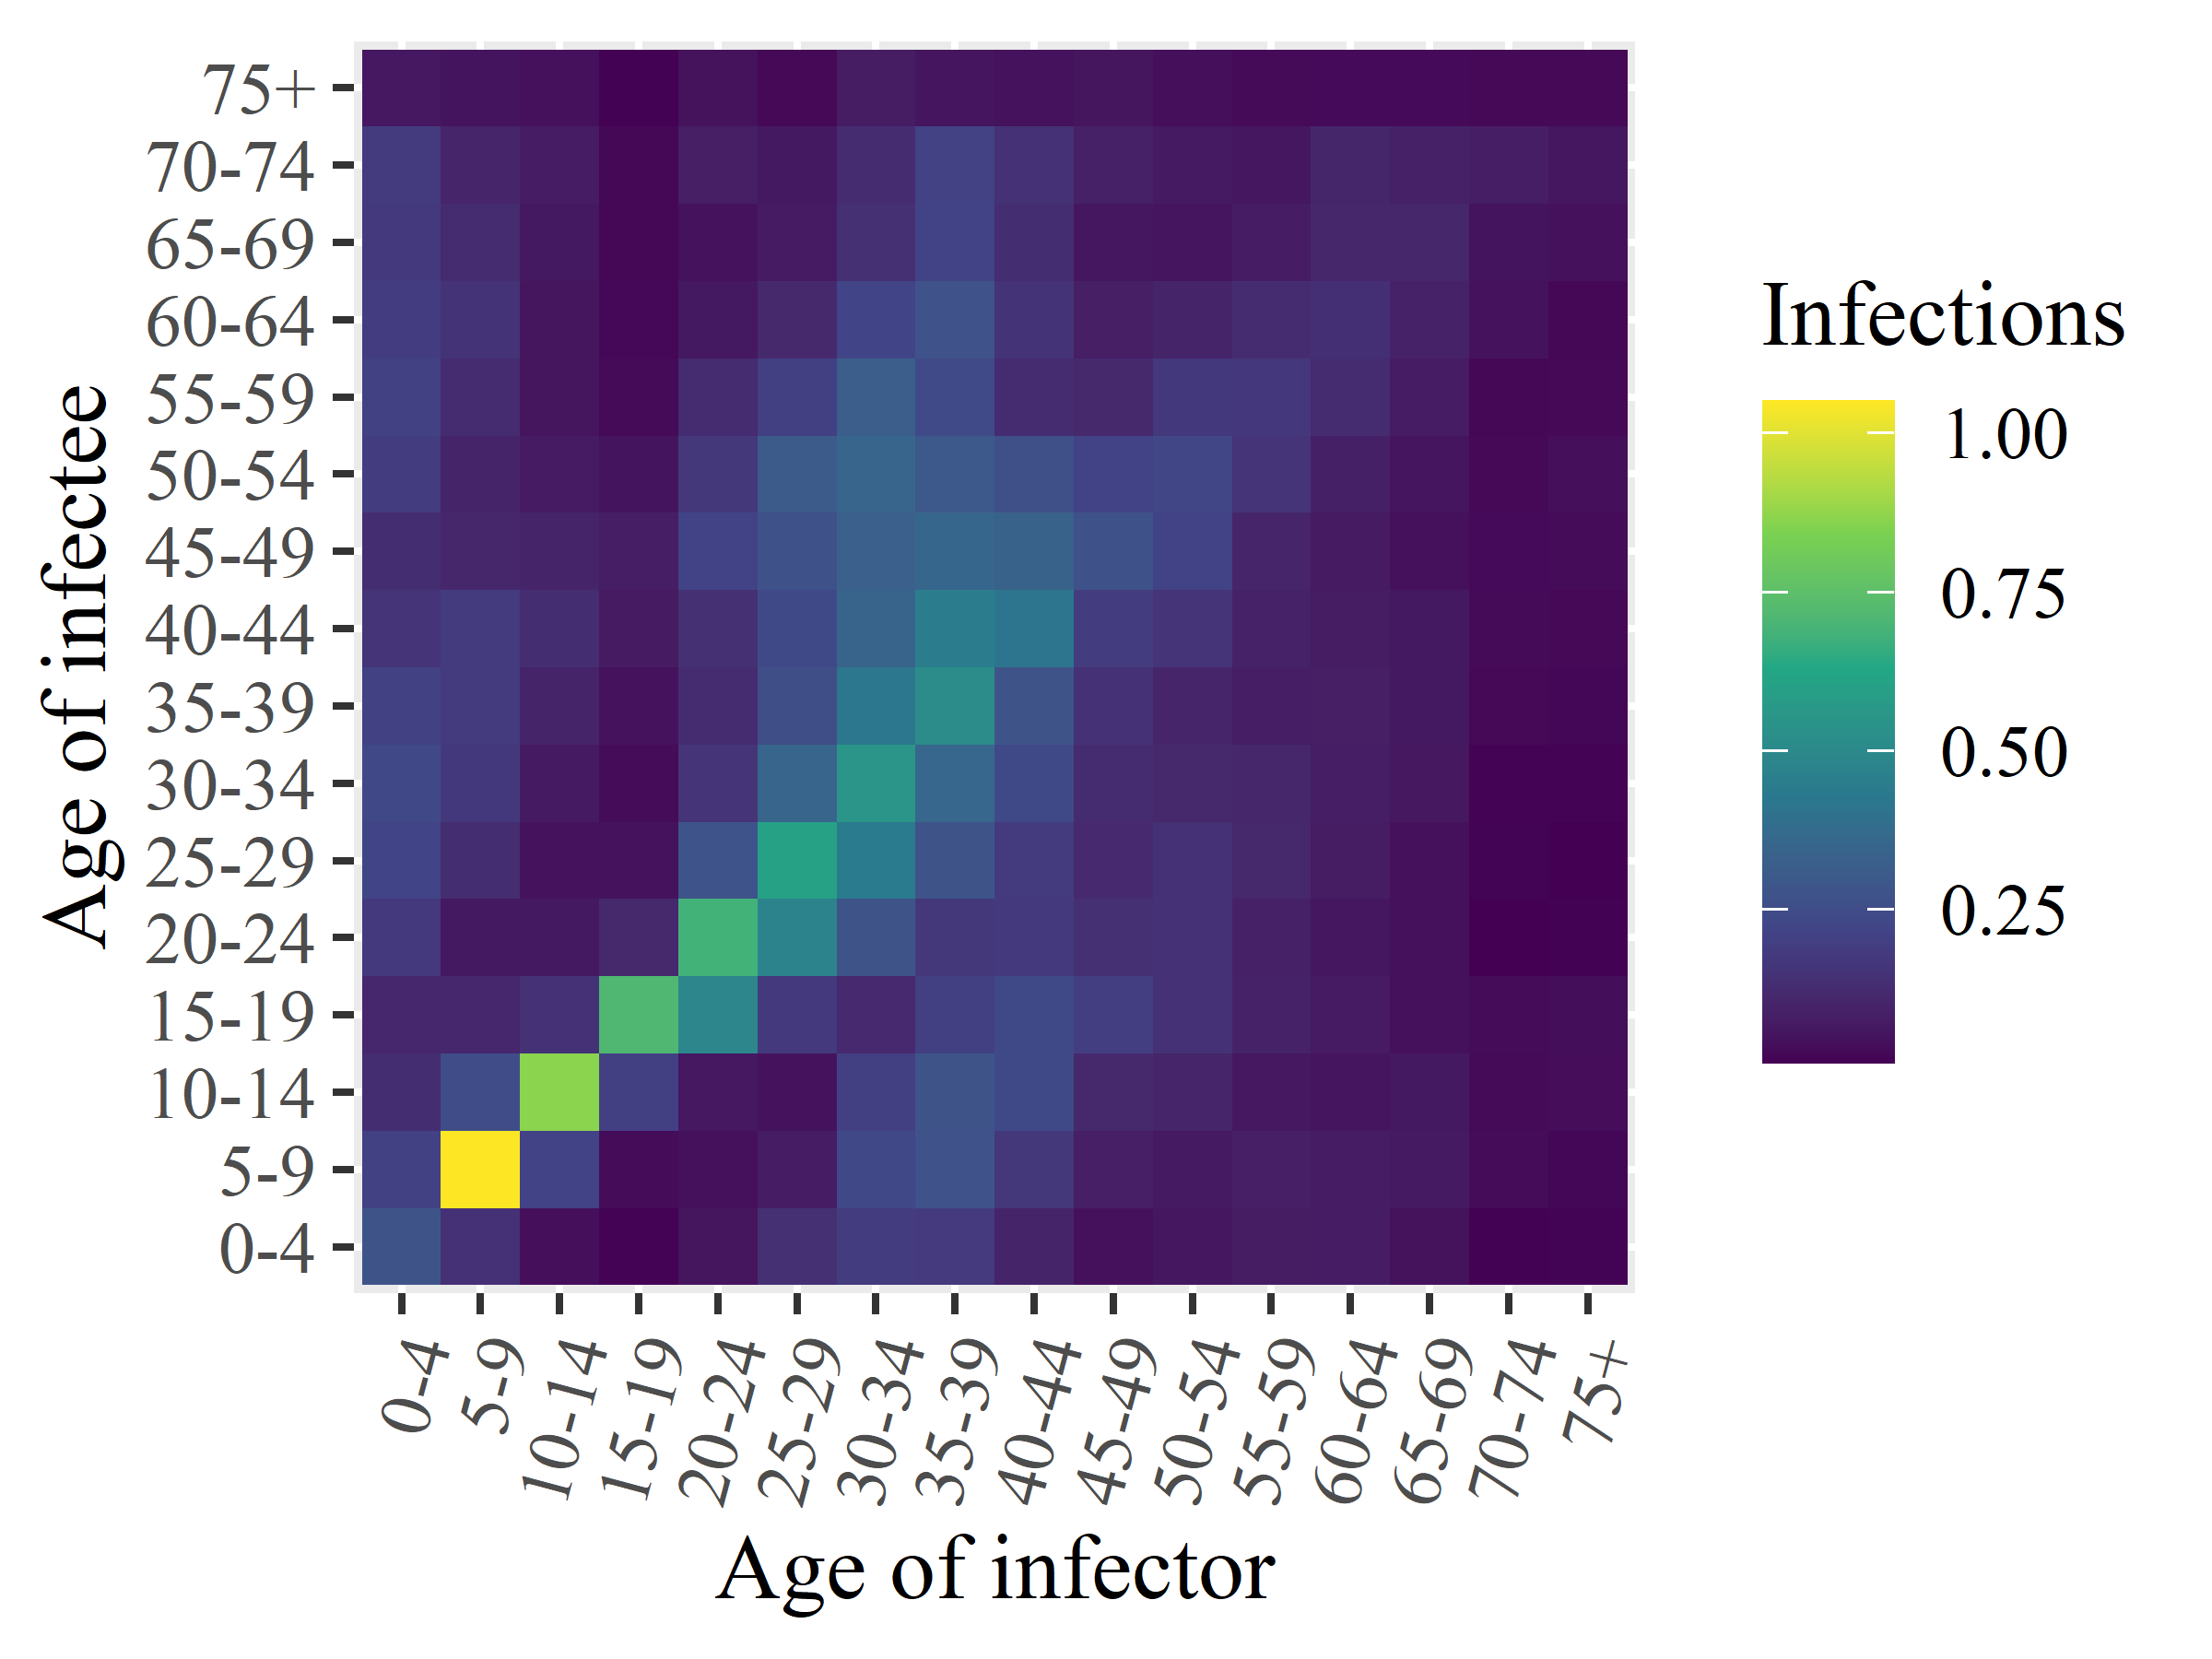

The table this chart was drawn from, first rows:
x1, x2, x3, x4, x5, x6, x7, x8, x9, x10, x11, x12, x13, x14, x15, x16
0.2814, 0.2055, 0.1326, 0.1113, 0.1747, 0.219, 0.2324, 0.2061, 0.1581, 0.1313, 0.19, 0.2051, 0.1884, 0.174, 0.1821, 0.06278
0.1463, 1.05, 0.2484, 0.1079, 0.06456, 0.1299, 0.1734, 0.1832, 0.1801, 0.1092, 0.09797, 0.127, 0.1521, 0.1254, 0.1042, 0.05153
0.03791, 0.2152, 0.8647, 0.1499, 0.06422, 0.04746, 0.06832, 0.099, 0.1301, 0.09875, 0.0717, 0.05315, 0.05226, 0.06357, 0.0781, 0.0424
0.01398, 0.03249, 0.2029, 0.7119, 0.1139, 0.04638, 0.03047, 0.04897, 0.06921, 0.07899, 0.04971, 0.0273, 0.02424, 0.02317, 0.02328, 0.01059
0.05328, 0.04374, 0.06218, 0.4876, 0.6838, 0.2767, 0.1578, 0.1257, 0.1401, 0.2147, 0.1703, 0.1234, 0.06367, 0.0452, 0.08154, 0.04459
0.1435, 0.07475, 0.04726, 0.1769, 0.4755, 0.6033, 0.3478, 0.2545, 0.2347, 0.2674, 0.3053, 0.1991, 0.115, 0.07086, 0.06394, 0.0263
0.1872, 0.2314, 0.2023, 0.1175, 0.2816, 0.4368, 0.5507, 0.4187, 0.3455, 0.3293, 0.3502, 0.3215, 0.2227, 0.1417, 0.1256, 0.07355
0.1777, 0.2733, 0.2802, 0.1975, 0.1698, 0.2813, 0.3562, 0.5128, 0.4474, 0.3529, 0.2964, 0.2419, 0.2729, 0.2127, 0.2081, 0.05482
0.09796, 0.1712, 0.2362, 0.2354, 0.1751, 0.1817, 0.238, 0.2815, 0.4119, 0.3369, 0.2625, 0.1279, 0.1535, 0.1292, 0.1447, 0.04522
0.04325, 0.0835, 0.1151, 0.1954, 0.1429, 0.1175, 0.1224, 0.1508, 0.1873, 0.2668, 0.2139, 0.1128, 0.08189, 0.05936, 0.08911, 0.05216
0.05789, 0.06837, 0.1034, 0.1498, 0.1469, 0.1439, 0.1119, 0.1034, 0.1564, 0.2151, 0.2257, 0.1728, 0.1006, 0.05683, 0.06889, 0.03847
0.07381, 0.08334, 0.06177, 0.09648, 0.08973, 0.1141, 0.1092, 0.07873, 0.09167, 0.1038, 0.1572, 0.1689, 0.1273, 0.07495, 0.0591, 0.02714
0.07567, 0.07581, 0.05513, 0.07169, 0.05861, 0.0721, 0.07906, 0.08192, 0.07259, 0.06939, 0.08647, 0.1222, 0.14, 0.1093, 0.106, 0.02834
0.04469, 0.0681, 0.06318, 0.04364, 0.04163, 0.04214, 0.06042, 0.06366, 0.0644, 0.04163, 0.05584, 0.07418, 0.09311, 0.1109, 0.0907, 0.02839
0.01074, 0.03052, 0.02765, 0.03096, 0.00901, 0.01563, 0.01357, 0.02515, 0.02986, 0.02819, 0.02636, 0.02288, 0.04862, 0.05061, 0.08105, 0.02593
0.01441, 0.02037, 0.03312, 0.03541, 0.01209, 0.009574, 0.01414, 0.02229, 0.0258, 0.03187, 0.03776, 0.02544, 0.02356, 0.04163, 0.05777, 0.02624
